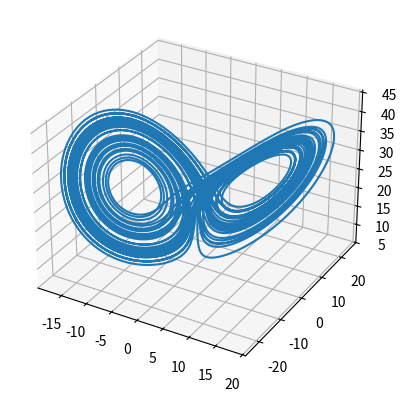

This figure's Python source:
from scipy.integrate import solve_ivp
import numpy as np
import matplotlib.pyplot as plt

alpha = 28
beta = 8/3
sigma = 10

x0 = 0
y0 = 1
z0 = 20

n = 10000

init = []
init.append(x0)
init.append(y0)
init.append(z0) 
t = [0, 50]
t_eval = np.linspace(t[0], t[1], n)
step = t_eval[1] - t_eval[0]


def ode_function(t, init):
    x, y, z = init
    x1 = sigma * (y - x)
    y1 = x * (alpha - z) - y
    z1 = x * y - beta*z
    return x1, y1, z1

def ivp_solution():    
    #ivp solution
    res = solve_ivp(ode_function, t, init, t_eval=t_eval)
    
    #visualization
    fig = plt.figure()
    ax = fig.add_subplot(projection="3d")
    ax.plot(res.y[0], res.y[1], res.y[2])
    plt.show()
    
ivp_solution()